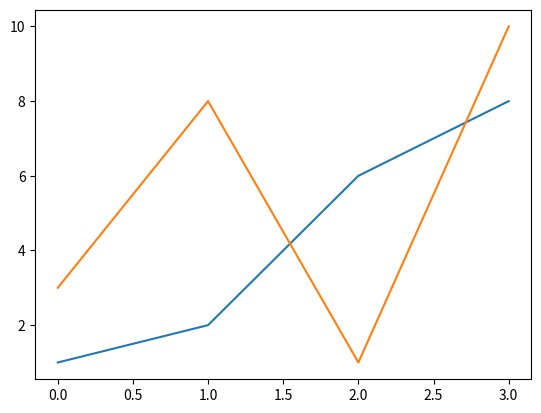

Source code (Python):
import matplotlib.pyplot as plt
import numpy as np
x1 = np.array([1,2,6,8])
y2 = np.array([3,8,1,10])
plt.plot(x1)
plt.plot(y2)
plt.show()